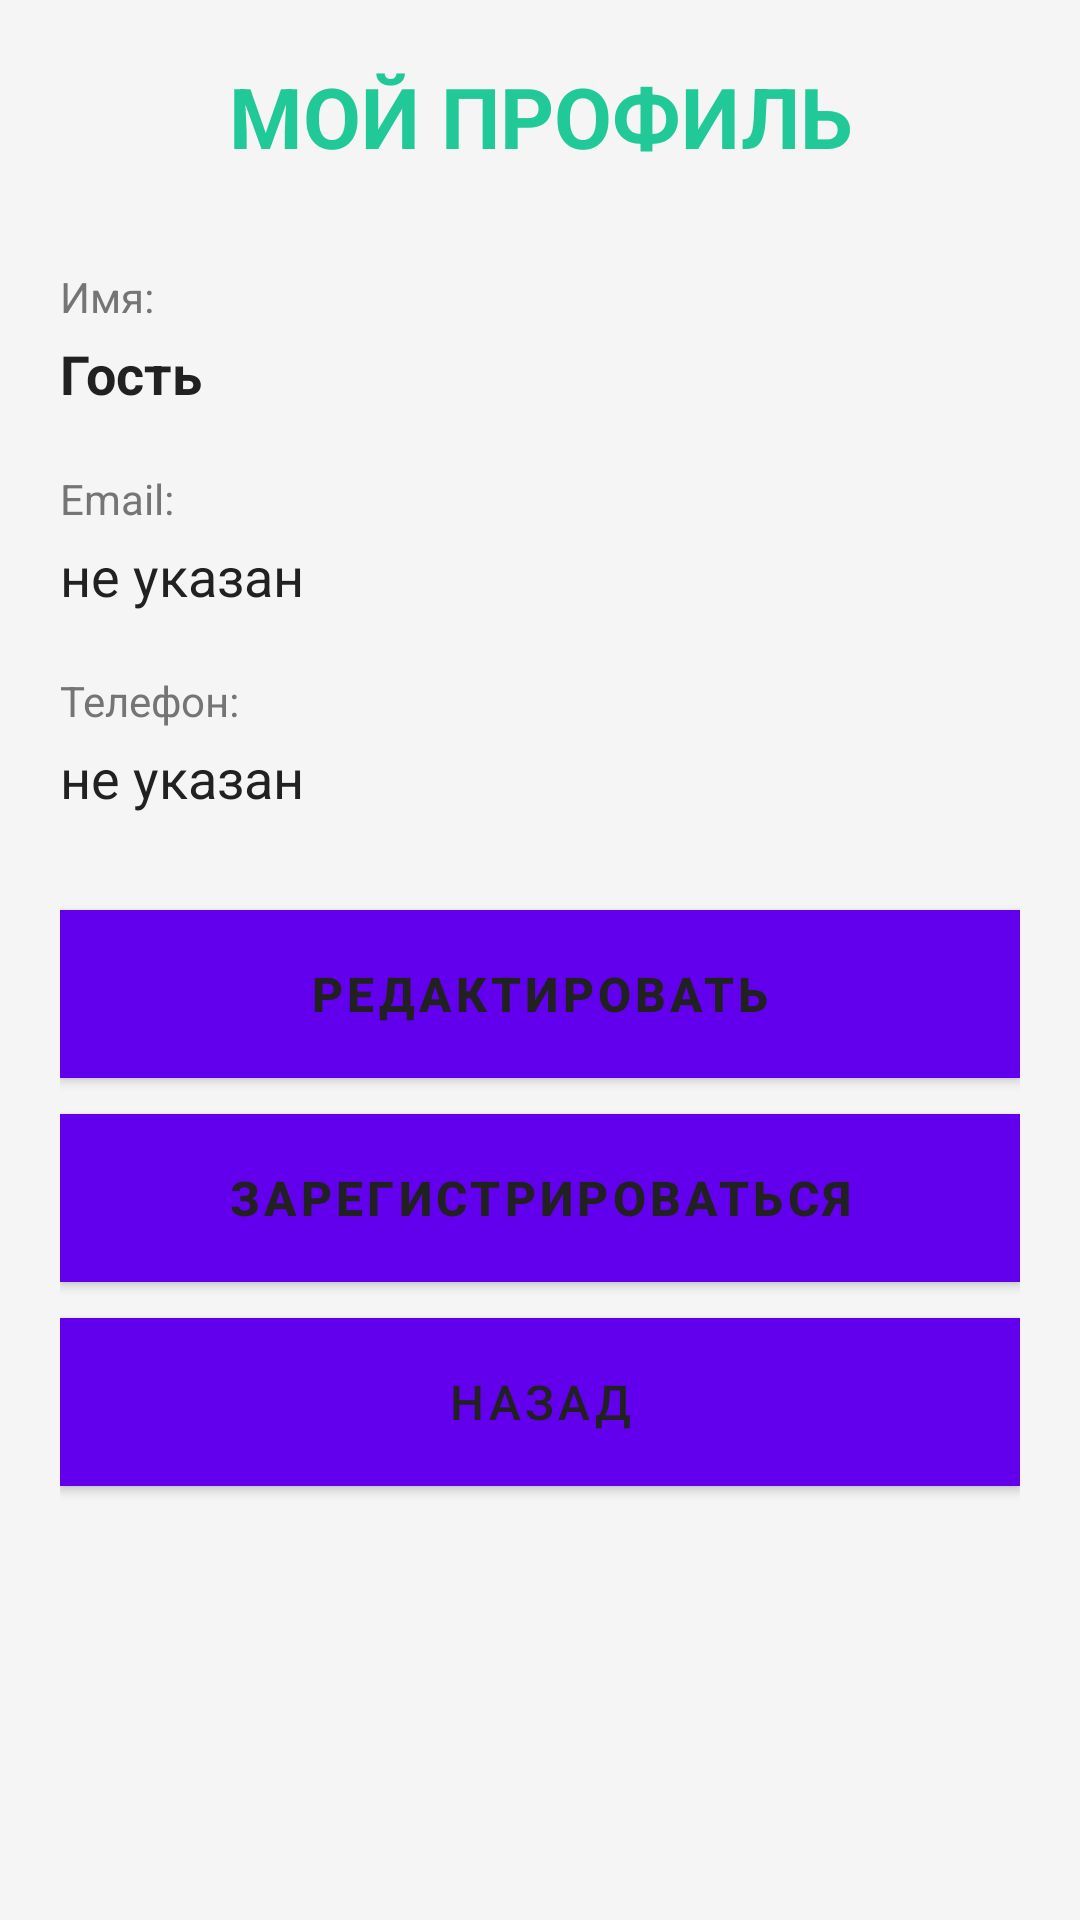

The Android layout XML behind this screen, and the referenced resources:
<!-- AndroidManifest.xml: application theme AppTheme -->
<!-- res/layout/activity_profile.xml -->
<?xml version="1.0" encoding="utf-8"?>
<LinearLayout xmlns:android="http://schemas.android.com/apk/res/android"
    android:layout_width="match_parent"
    android:layout_height="match_parent"
    android:orientation="vertical"
    android:padding="20dp"
    android:background="@color/background">

    <TextView
        android:layout_width="match_parent"
        android:layout_height="wrap_content"
        android:text="МОЙ ПРОФИЛЬ"
        android:textColor="@color/accent_teal"
        android:textSize="28sp"
        android:textStyle="bold"
        android:layout_marginBottom="32dp"
        android:textAlignment="center" />

    <TextView
        android:layout_width="match_parent"
        android:layout_height="wrap_content"
        android:text="Имя:"
        android:textColor="@color/text_secondary"
        android:textSize="14sp"
        android:layout_marginBottom="4dp" />

    <TextView
        android:id="@+id/userNameTV"
        android:layout_width="match_parent"
        android:layout_height="wrap_content"
        android:text="Гость"
        android:textColor="@color/text_primary"
        android:textSize="18sp"
        android:textStyle="bold"
        android:layout_marginBottom="20dp" />

    <TextView
        android:layout_width="match_parent"
        android:layout_height="wrap_content"
        android:text="Email:"
        android:textColor="@color/text_secondary"
        android:textSize="14sp"
        android:layout_marginBottom="4dp" />

    <TextView
        android:id="@+id/userEmailTV"
        android:layout_width="match_parent"
        android:layout_height="wrap_content"
        android:text="не указан"
        android:textColor="@color/text_primary"
        android:textSize="18sp"
        android:layout_marginBottom="20dp" />

    <TextView
        android:layout_width="match_parent"
        android:layout_height="wrap_content"
        android:text="Телефон:"
        android:textColor="@color/text_secondary"
        android:textSize="14sp"
        android:layout_marginBottom="4dp" />

    <TextView
        android:id="@+id/userPhoneTV"
        android:layout_width="match_parent"
        android:layout_height="wrap_content"
        android:text="не указан"
        android:textColor="@color/text_primary"
        android:textSize="18sp"
        android:layout_marginBottom="32dp" />

    <Button
        android:id="@+id/editBtn"
        android:layout_width="match_parent"
        android:layout_height="56dp"
        android:background="@color/accent_teal"
        android:text="РЕДАКТИРОВАТЬ"
        android:textColor="@color/text_primary"
        android:textSize="16sp"
        android:textStyle="bold"
        android:layout_marginBottom="12dp" />

    <Button
        android:id="@+id/registerBtn"
        android:layout_width="match_parent"
        android:layout_height="56dp"
        android:background="@color/success"
        android:text="ЗАРЕГИСТРИРОВАТЬСЯ"
        android:textColor="@color/text_primary"
        android:textSize="16sp"
        android:textStyle="bold"
        android:layout_marginBottom="12dp" />

    <Button
        android:id="@+id/backBtn"
        android:layout_width="match_parent"
        android:layout_height="56dp"
        android:background="@color/surface"
        android:text="НАЗАД"
        android:textColor="@color/text_primary"
        android:textSize="16sp" />

</LinearLayout>
<!-- resources referenced by this layout -->
<resources>
  <color name="accent_teal">#20C997</color>
  <color name="background">#F5F5F5</color>
  <color name="success">#27ae60</color>
  <color name="surface">#FFFFFF</color>
  <color name="text_primary">#212121</color>
  <color name="text_secondary">#757575</color>
  <style name="AppTheme" parent="Theme.AppCompat.NoActionBar">
          <item name="colorPrimary">@color/primary</item>
          <item name="colorPrimaryDark">@color/primary</item>
          <item name="colorAccent">@color/accent_teal</item>
          <item name="android:windowBackground">@color/background</item>
      </style>
  <color name="primary">#2196F3</color>
</resources>
